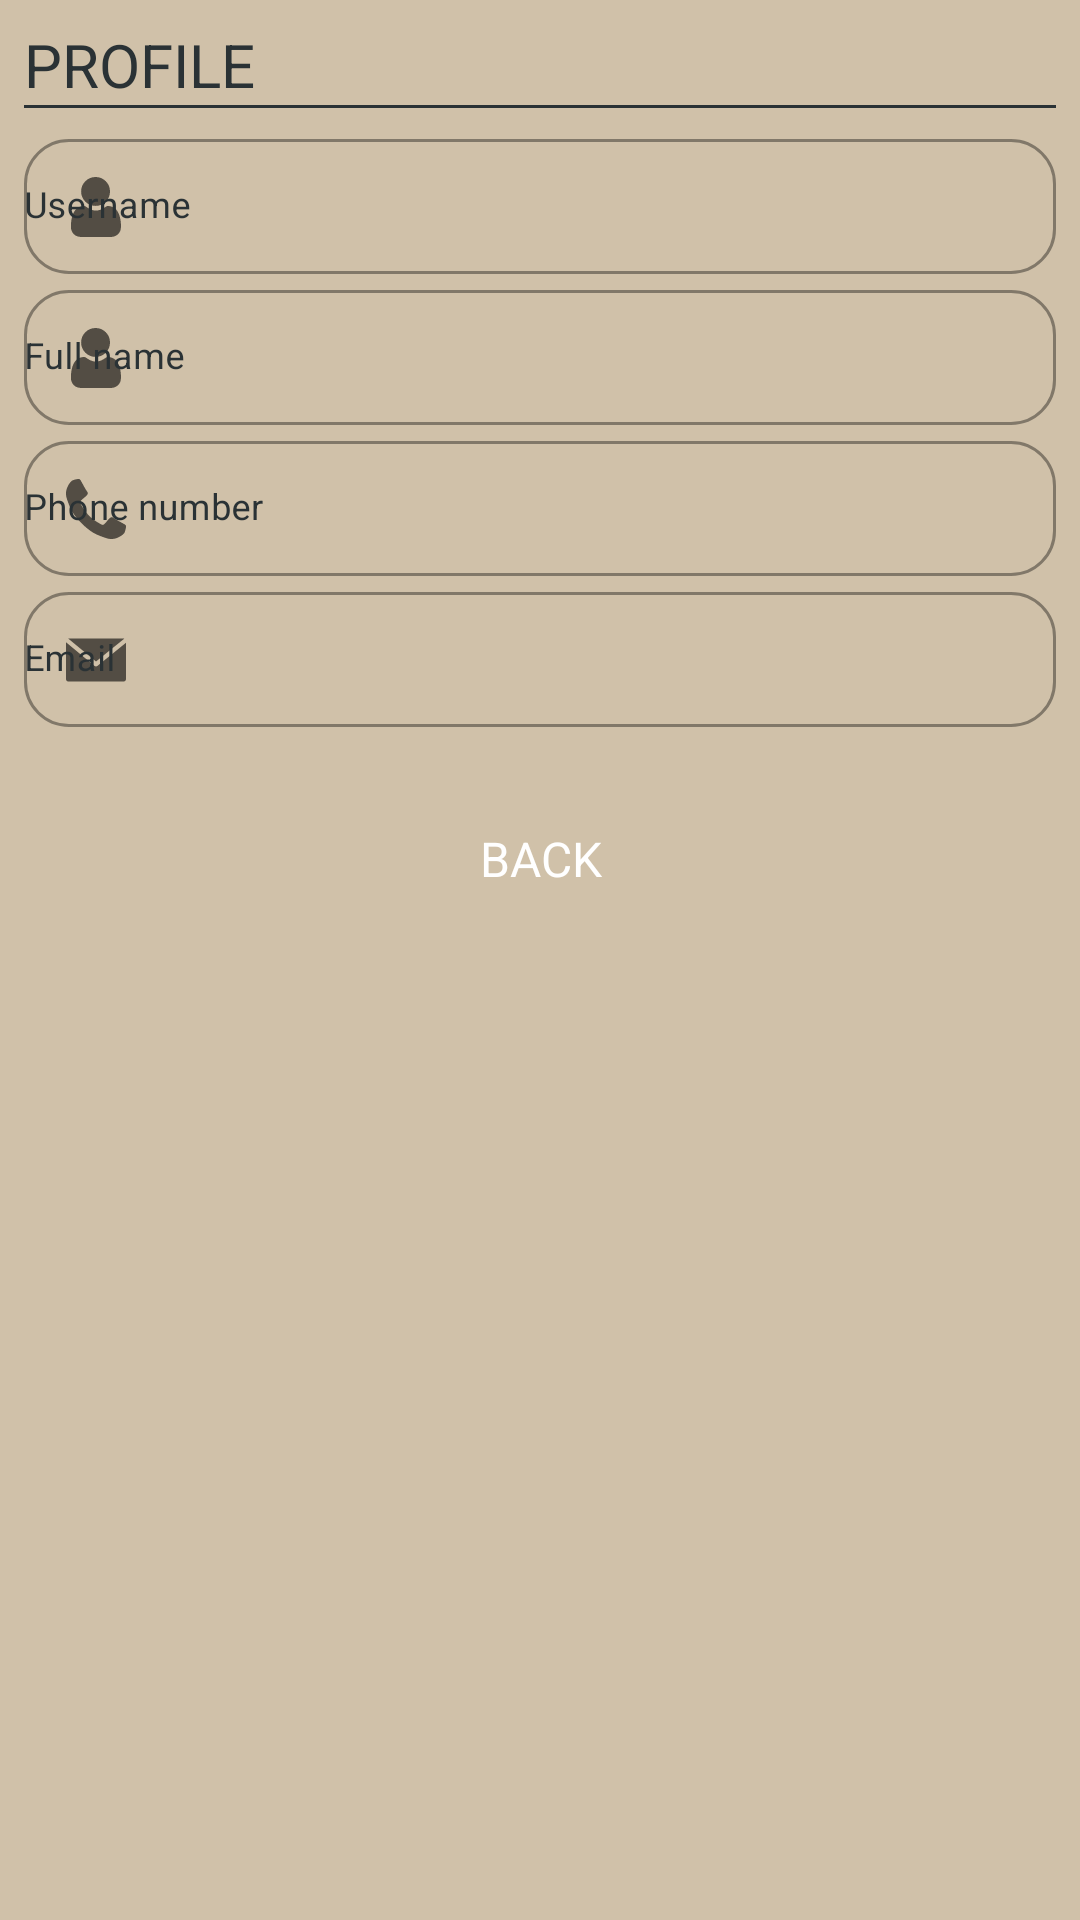

Produce the Android XML layout that renders to this screen, including the resource entries it uses.
<!-- AndroidManifest.xml: application theme Theme.ValetParking -->
<!-- res/layout/op__profile.xml -->
<?xml version="1.0" encoding="utf-8"?>
<LinearLayout xmlns:android="http://schemas.android.com/apk/res/android"
    xmlns:app="http://schemas.android.com/apk/res-auto"
    xmlns:tools="http://schemas.android.com/tools"
    android:layout_width="match_parent"
    android:layout_height="match_parent"
    android:background="@color/background"
    android:orientation="vertical"
    android:padding="8dp"
    tools:context=".Operator.ProfileOperator">

    
    <TextView
        android:id="@+id/title"
        style="@style/subtitle"
        android:text="@string/operator_profile_title" />
    <TextView style="@style/line_down"/>

    
    <com.google.android.material.textfield.TextInputLayout
        android:id="@+id/operator_profile_username"
        style="@style/text_input_layout"
        app:layout_constraintEnd_toEndOf="parent"
        app:layout_constraintStart_toStartOf="parent"
        app:layout_constraintTop_toTopOf="parent"
        android:hint="@string/create_account_username"
        app:startIconDrawable="@drawable/icon__people">

        <com.google.android.material.textfield.TextInputEditText
            android:id="@+id/operator_profile_username_edit"
            android:layout_height="45dp"
            android:padding="0dp"
            style="@style/auto_complete_none" />
    </com.google.android.material.textfield.TextInputLayout>

    
    <com.google.android.material.textfield.TextInputLayout
        android:id="@+id/operator_profile_name"
        style="@style/text_input_layout"
        android:hint="@string/create_account_name"
        app:startIconDrawable="@drawable/icon__people">

        <com.google.android.material.textfield.TextInputEditText
            android:id="@+id/operator_profile_name_edit"
            android:layout_height="45dp"
            android:padding="0dp"
            style="@style/auto_complete_none"/>
    </com.google.android.material.textfield.TextInputLayout>

    
    <com.google.android.material.textfield.TextInputLayout
        android:id="@+id/operator_profile_telephone"
        style="@style/text_input_layout"
        android:hint="@string/phone_number"
        app:startIconDrawable="@drawable/icon__telephone">

        <com.google.android.material.textfield.TextInputEditText
            android:id="@+id/operator_profile_telephone_edit"
            android:layout_height="45dp"
            android:padding="0dp"
            style="@style/auto_complete_none" />
    </com.google.android.material.textfield.TextInputLayout>

    
    <com.google.android.material.textfield.TextInputLayout
        android:id="@+id/operator_profile_email"
        style="@style/text_input_layout"
        android:hint="@string/email"
        app:startIconDrawable="@drawable/icon__email">

        <com.google.android.material.textfield.TextInputEditText
            android:id="@+id/operator_profile_email_edit"
            android:layout_height="45dp"
            android:padding="0dp"
            style="@style/auto_complete_none" />
    </com.google.android.material.textfield.TextInputLayout>

    
    <Button
        android:id="@+id/operator_profile_button"
        style="@style/button"
        android:layout_marginBottom="20dp"
        android:layout_marginTop="20dp"
        android:text="@string/button_back"  />

</LinearLayout>
<!-- resources referenced by this layout -->
<resources>
  <color name="background">#D0C1A9</color>
  <!-- drawable icon__email (drawable) -->
  <vector xmlns:android="http://schemas.android.com/apk/res/android"
      android:width="20dp"
      android:height="20dp"
      android:autoMirrored="true"
      android:viewportWidth="477.867"
      android:viewportHeight="477.867">
      <path
          android:fillColor="#FF000000"
          android:pathData="M460.8,68.267H17.067l221.867,182.75L463.309,68.779C462.488,68.539 461.649,68.368 460.8,68.267z" />
      <path
          android:fillColor="#FF000000"
          android:pathData="M249.702,286.31c-6.288,5.149 -15.335,5.149 -21.623,0L0,98.406v294.127c0,9.426 7.641,17.067 17.067,17.067H460.8c9.426,0 17.067,-7.641 17.067,-17.067V100.932L249.702,286.31z" />
  </vector>
  <string name="button_back">Back</string>
  <string name="create_account_name">Full name</string>
  <string name="create_account_username">Username</string>
  <string name="email">Email</string>
  <string name="operator_profile_title">PROFILE</string>
  <string name="phone_number">Phone number</string>
  <style name="auto_complete_none">
          <item name="android:layout_width">match_parent</item>
          <item name="android:layout_height">45dp</item>
          <item name="android:paddingLeft">15dp</item>
  
          <item name="fontFamily">@font/montserrat_regular</item>
          <item name="android:textColor">@color/black</item>
          <item name="android:textSize">12sp</item>
  
          <item name="endIconMode">none</item>
          <item name="android:inputType">none</item>
          <item name="android:editable">false</item>
          <item name="android:focusable">false</item>
      </style>
  <style name="button">
          <item name="android:layout_width">wrap_content</item>
          <item name="android:layout_height">wrap_content</item>
          <item name="android:layout_gravity">center_horizontal</item>
          <item name="android:layout_centerHorizontal">true</item>
  
          <item name="fontFamily">@font/montserrat_bold</item>
          <item name="android:textColor">@color/white</item>
          <item name="android:textSize">16sp</item>
  
          <item name="android:background">@drawable/round__button</item>
          <item name="backgroundTint">@color/background_orange</item>
      </style>
  <style name="line_down">
          <item name="android:layout_width">fill_parent</item>
          <item name="android:layout_height">1dp</item>
          <item name="android:layout_marginBottom">5dp</item>
          <item name="android:background">@color/black</item>
      </style>
  <style name="subtitle">
          <item name="android:layout_width">match_parent</item>
          <item name="android:layout_height">wrap_content</item>
  
          <item name="fontFamily">@font/montserrat_bold</item>
          <item name="android:textColor">@color/black</item>
          <item name="android:textSize">20sp</item>
      </style>
  <style name="Theme.ValetParking" parent="Theme.MaterialComponents.DayNight.DarkActionBar">
  
          
          <item name="fontFamily">@font/montserrat_regular</item>
  
          
          <item name="colorPrimary">@color/black</item>
          <item name="colorPrimaryVariant">@color/black</item>
          <item name="colorOnPrimary">@color/white</item>
  
          
          <item name="colorSecondary">@color/black</item>
          <item name="colorSecondaryVariant">@color/black</item>
          <item name="colorOnSecondary">@color/black</item>
  
          
          <item name="android:statusBarColor" tools:targetApi="l">?attr/colorPrimaryVariant</item>
  
          
      </style>
  <color name="black">#2A3235</color>
  <color name="white">#FFFFFFFF</color>
  <color name="background_orange">#99DC7700</color>
</resources>
